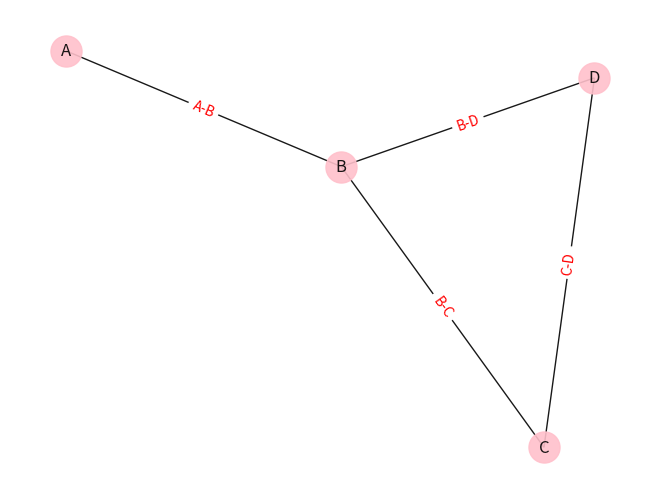

The matplotlib source for this figure:
#-------------------------------------------------------------------------------
# Purpose:     2021 Prof. Zoh's Work     "착하게 살지 말자."
# Author:      Cho
# Created:     2021-04-21
#-------------------------------------------------------------------------------


import matplotlib.pyplot as plt
import networkx as nx

edges = [['A','B'],['B','C'],['B','D'], ['C', 'D']]

G = nx.Graph()
G.add_edges_from(edges)
pos = nx.spring_layout(G)

plt.figure()
nx.draw(G,pos,edge_color='black',width=1,linewidths=1,\
          node_size=500,node_color='pink',alpha=0.9,\
         labels={node:node for node in G.nodes()})

My_labels=dict([((u,v), u+"-"+v ) for u,v,d in G.edges(data=True)])

nx.draw_networkx_edge_labels(G,pos,edge_labels= My_labels,font_color='red')

plt.axis('off')
plt.show()
